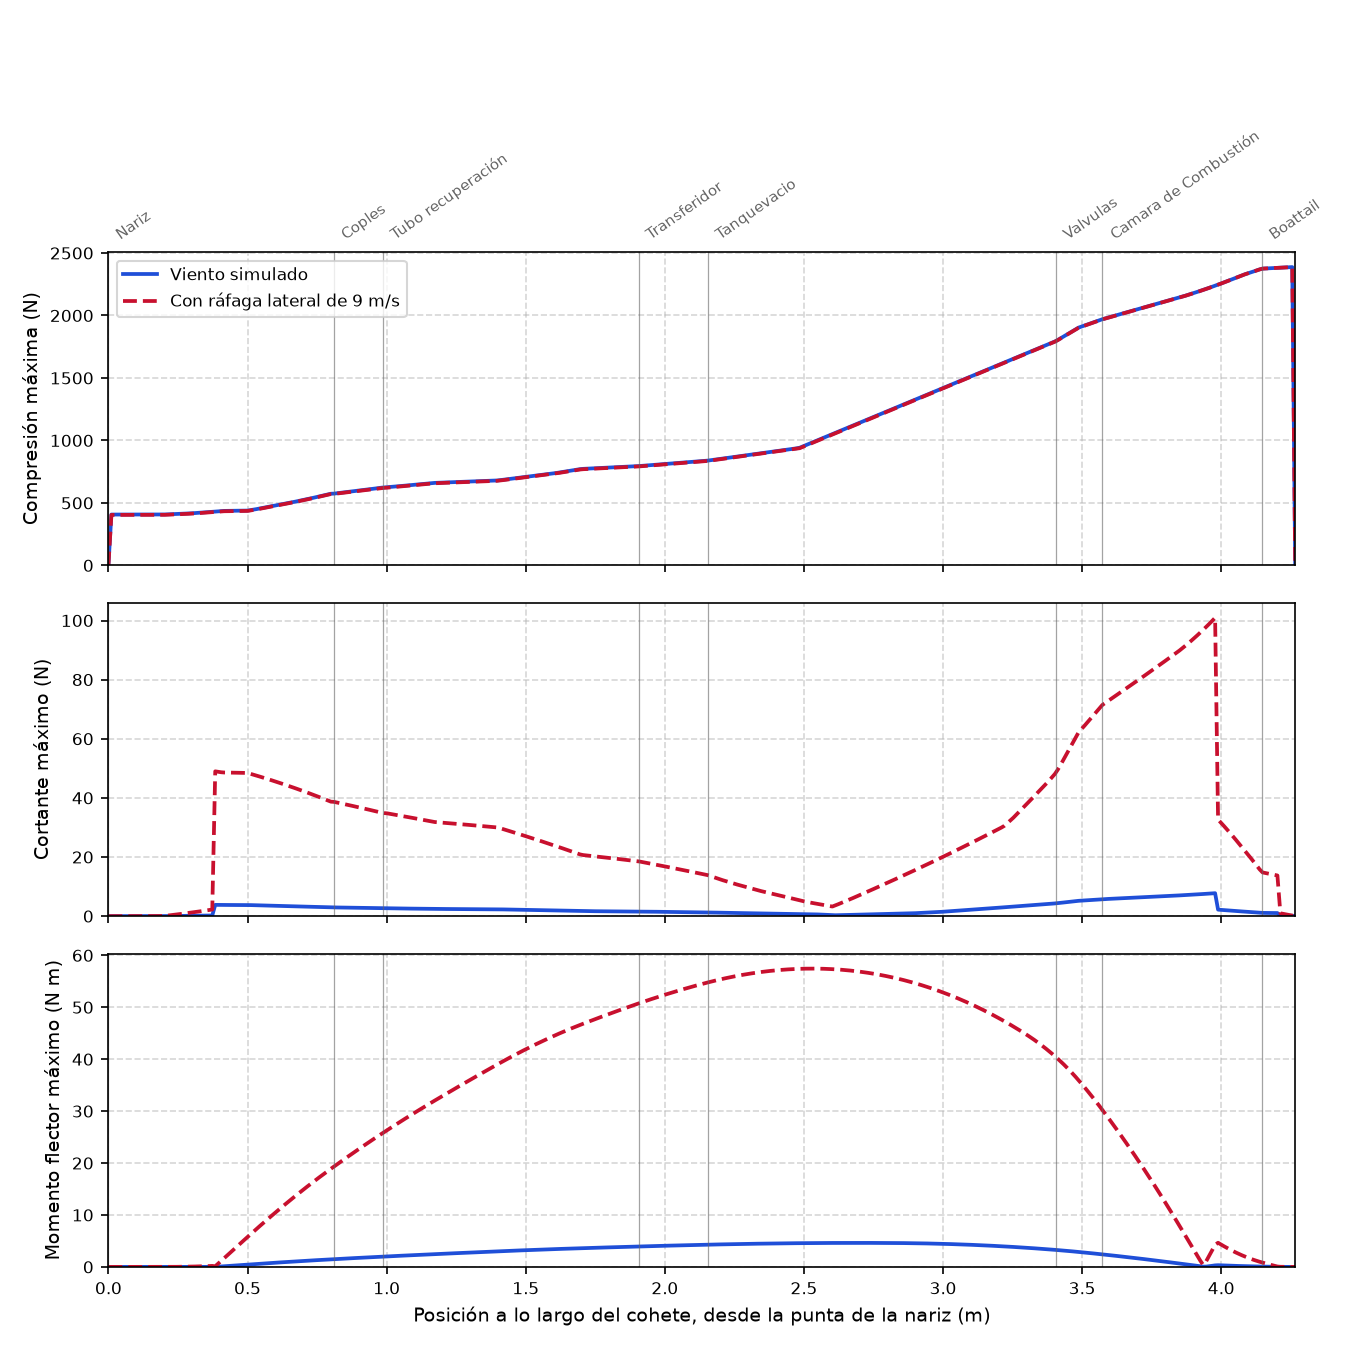

The table this chart was drawn from, first rows:
s [m], Compresión máx [N], Tracción máx [N], Cortante máx [N], Momento flector máx [N m], t compresión máx [s], t momento máx [s], Compresión máx con ráfaga [N], Cortante máx con ráfaga [N], Momento flector máx con ráfaga [N m], t momento máx con ráfaga [s]
0.0, 0.0, 0.0, 0.0, 0.0, 0.0, 0.0, 0.0, 0.0, 0.0, 0.0
0.01067, 406.9, 0.719, 1.5442981225751678e-05, 8.234969738632083e-08, 10.35, 5.6, 403.9, 0.0001263, 6.735757603884217e-07, 7.9
0.02133, 406.9, 0.715, 6.216099867508925e-05, 4.961729202075552e-07, 10.35, 5.6, 403.9, 0.0005118, 4.076189749999355e-06, 7.9
0.032, 406.9, 0.7082, 0.0001407, 1.5777842443077508e-06, 10.35, 5.6, 403.9, 0.001165, 1.3017928969282545e-05, 7.9
0.04266, 406.9, 0.6988, 0.0002515, 3.6690308745699616e-06, 10.35, 5.6, 403.9, 0.002095, 3.0401507585804533e-05, 7.9
0.05333, 406.9, 0.6866, 0.0003952, 7.117292644916251e-06, 10.35, 5.6, 404, 0.00331, 5.922226693424868e-05, 7.9
0.06399, 406.9, 0.6717, 0.0005722, 1.2275482018307688e-05, 10.35, 5.6, 404, 0.004819, 0.0001026, 7.9
0.07465, 406.9, 0.6542, 0.000783, 1.950204408674435e-05, 10.35, 5.6, 404, 0.00663, 0.0001636, 7.9
0.08532, 406.9, 0.6339, 0.001028, 2.9160956571265326e-05, 10.35, 5.6, 404, 0.008753, 0.0002457, 7.9
0.09599, 407, 0.6109, 0.001308, 4.162172982194867e-05, 10.35, 5.6, 404, 0.0112, 0.000352, 7.9
0.1067, 407, 0.5853, 0.001624, 5.725940681791153e-05, 10.35, 5.6, 404.1, 0.01397, 0.0004862, 7.9
0.1173, 407, 0.5569, 0.001976, 7.645456316730993e-05, 10.35, 5.6, 404.1, 0.01708, 0.0006517, 7.9
0.128, 407.1, 0.5258, 0.002364, 9.959330710733913e-05, 10.35, 5.6, 404.1, 0.02053, 0.0008523, 7.9
0.1386, 407.1, 0.492, 0.002789, 0.0001271, 10.35, 5.6, 404.1, 0.02434, 0.001092, 7.9
0.1493, 407.1, 0.4555, 0.003251, 0.0001593, 10.35, 5.6, 404.2, 0.02851, 0.001373, 7.9
0.16, 407.2, 0.4164, 0.003752, 0.0001966, 10.35, 5.6, 404.2, 0.03306, 0.001702, 7.9
0.1706, 407.2, 0.3745, 0.004291, 0.0002395, 10.35, 5.6, 404.3, 0.03798, 0.00208, 7.9
0.1813, 407.2, 0.3299, 0.004869, 0.0002883, 10.35, 5.6, 404.3, 0.0433, 0.002514, 7.9
0.192, 407.3, 0.2826, 0.005486, 0.0003436, 10.35, 5.6, 404.4, 0.04907, 0.003006, 7.9
0.2026, 407.6, 0.01254, 0.009039, 0.000421, 10.35, 5.6, 404.6, 0.08249, 0.003705, 7.9
0.2133, 408.5, 0.0, 0.02154, 0.0005841, 10.35, 5.6, 405.6, 0.2009, 0.005207, 8.75
0.224, 409.4, 0.0, 0.03417, 0.0008812, 10.35, 5.6, 406.5, 0.3214, 0.007992, 8.8
0.2346, 410.3, 0.0, 0.04692, 0.001314, 10.3, 5.6, 407.5, 0.4439, 0.01207, 8.8
0.2453, 411.3, 0.0, 0.05981, 0.001883, 10.3, 5.6, 408.4, 0.5685, 0.01747, 8.8
0.256, 412.4, 0.0, 0.07282, 0.00259, 10.2, 5.6, 409.5, 0.6951, 0.02421, 8.8
0.2666, 413.5, 0.0, 0.08596, 0.003437, 10.2, 5.6, 410.7, 0.8238, 0.03231, 8.8
0.2773, 414.6, 0.0, 0.09923, 0.004424, 10.2, 5.6, 411.8, 0.9546, 0.04179, 8.8
0.288, 415.8, 0.0, 0.1126, 0.005554, 10.2, 5.6, 413, 1.088, 0.05268, 8.8
0.2986, 416.9, 0.0, 0.1262, 0.006827, 10.2, 5.6, 414.1, 1.223, 0.065, 8.8
0.3093, 418.5, 0.0, 0.1398, 0.008245, 10.1, 5.6, 415.7, 1.36, 0.07877, 8.8
0.32, 420.1, 0.0, 0.1536, 0.00981, 10.1, 5.6, 417.3, 1.499, 0.09402, 8.8
0.3306, 421.7, 0.0, 0.1675, 0.01152, 10.1, 5.6, 418.9, 1.641, 0.1108, 8.8
0.3413, 423.3, 0.0, 0.1816, 0.01338, 10.1, 5.6, 420.5, 1.786, 0.129, 8.8
0.3519, 424.9, 0.0, 0.1958, 0.0154, 10.1, 5.6, 422.2, 1.933, 0.1488, 8.8
0.3626, 426.7, 0.0, 0.2101, 0.01756, 10.05, 5.6, 423.9, 2.082, 0.1702, 8.8
0.3733, 428.6, 0.0, 0.2245, 0.01988, 10.05, 5.6, 425.9, 2.234, 0.1931, 8.8
0.3839, 430.6, 0.0, 3.816, 0.009512, 10.05, 6.15, 427.9, 48.98, 0.1213, 11.15
0.3946, 432.6, 0.0, 3.801, 0.04517, 10.05, 5.5, 429.8, 48.83, 0.6421, 10.45
0.4053, 434.9, 0.0, 3.786, 0.08532, 10.0, 5.55, 432.2, 48.67, 1.162, 10.45
0.4159, 436.1, 0.0, 3.779, 0.1257, 10.0, 5.55, 433.4, 48.59, 1.681, 10.45
0.4266, 436.4, 0.0, 3.777, 0.166, 10.0, 5.55, 433.6, 48.57, 2.199, 10.45
0.4373, 436.7, 0.0, 3.775, 0.2062, 10.0, 5.55, 433.9, 48.55, 2.717, 10.45
0.4479, 436.9, 0.0, 3.774, 0.2465, 10.0, 5.55, 434.2, 48.54, 3.234, 10.45
0.4586, 437.2, 0.0, 3.772, 0.2867, 10.0, 5.55, 434.4, 48.52, 3.752, 10.45
0.4693, 437.5, 0.0, 3.77, 0.3269, 10.0, 5.55, 434.7, 48.5, 4.269, 10.45
0.4799, 437.8, 0.0, 3.768, 0.3671, 10.0, 5.55, 435, 48.48, 4.786, 10.45
0.4906, 438.1, 0.0, 3.766, 0.4073, 10.0, 5.55, 435.3, 48.45, 5.303, 10.45
0.5013, 438.8, 0.0, 3.762, 0.4475, 10.0, 5.55, 436, 48.4, 5.82, 10.45
0.5119, 442.7, 0.0, 3.736, 0.4874, 10.0, 5.55, 439.9, 48.11, 6.334, 10.45
0.5226, 446.5, 0.0, 3.71, 0.5271, 10.0, 5.55, 443.8, 47.81, 6.846, 10.45
0.5333, 450.8, 0.0, 3.684, 0.5666, 9.95, 5.55, 448.1, 47.51, 7.354, 10.45
0.5439, 455.4, 0.0, 3.657, 0.6057, 9.95, 5.55, 452.7, 47.21, 7.859, 10.45
0.5546, 459.9, 0.0, 3.631, 0.6446, 9.95, 5.55, 457.2, 46.9, 8.361, 10.45
0.5652, 464.4, 0.0, 3.604, 0.6832, 9.95, 5.55, 461.8, 46.59, 8.86, 10.45
0.5759, 469, 0.0, 3.577, 0.7214, 9.95, 5.55, 466.4, 46.28, 9.355, 10.45
0.5866, 473.6, 0.0, 3.55, 0.7594, 9.95, 5.55, 470.9, 45.96, 9.847, 10.45
0.5972, 478.1, 0.0, 3.522, 0.7972, 9.95, 5.55, 475.5, 45.64, 10.34, 10.45
0.6079, 482.7, 0.0, 3.494, 0.8346, 9.95, 5.55, 480.1, 45.31, 10.82, 10.45
0.6186, 487.3, 0.0, 3.467, 0.8717, 9.95, 5.55, 484.7, 44.98, 11.3, 10.45
0.6292, 491.9, 0.0, 3.438, 0.9085, 9.95, 5.55, 489.3, 44.64, 11.78, 10.45
... 341 more rows
